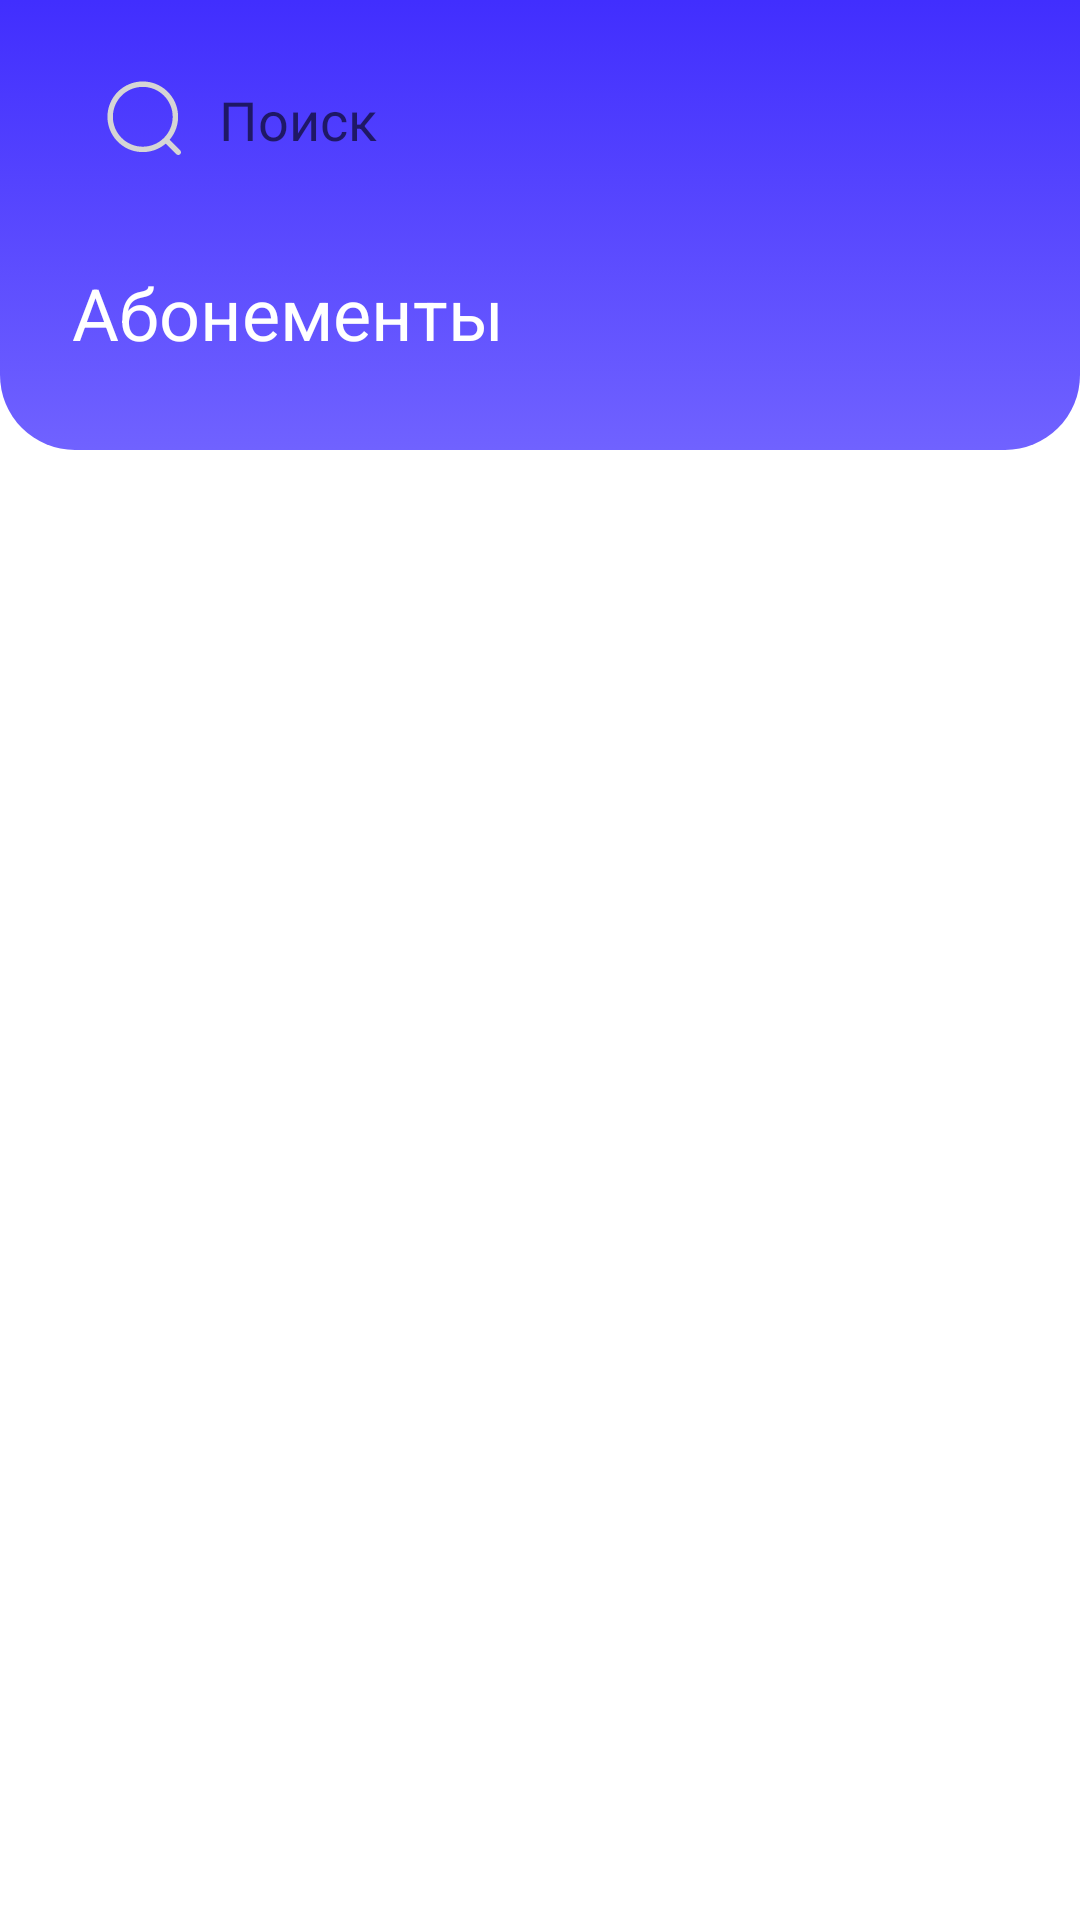

Android layout source for this screen:
<!-- AndroidManifest.xml: application theme Theme.FEFU_fitnes -->
<!-- res/layout/fragment_paiments.xml -->
<?xml version="1.0" encoding="utf-8"?>
<androidx.constraintlayout.widget.ConstraintLayout xmlns:android="http://schemas.android.com/apk/res/android"
    xmlns:app="http://schemas.android.com/apk/res-auto"
    xmlns:tools="http://schemas.android.com/tools"
    android:layout_width="match_parent"
    android:layout_height="match_parent">

    <androidx.constraintlayout.widget.Guideline
        android:id="@+id/margin_left"
        android:layout_width="0dp"
        android:layout_height="0dp"
        android:orientation="vertical"
        app:layout_constraintGuide_begin="16dp" />

    <androidx.constraintlayout.widget.Guideline
        android:id="@+id/margin_right"
        android:layout_width="0dp"
        android:layout_height="0dp"
        android:orientation="vertical"
        app:layout_constraintGuide_end="16dp" />

    <View
        android:id="@+id/up_bar"
        android:layout_width="0dp"
        android:layout_height="150dp"
        android:background="@drawable/main_menu_up_bar"
        app:layout_constraintEnd_toEndOf="parent"
        app:layout_constraintHorizontal_bias="0.0"
        app:layout_constraintStart_toStartOf="parent"
        app:layout_constraintTop_toTopOf="parent" />

    <EditText
        android:id="@+id/search_bar"
        android:layout_width="0dp"
        android:layout_height="48dp"
        android:layout_marginStart="24dp"
        android:layout_marginTop="16dp"
        android:layout_marginEnd="24dp"
        android:background="@drawable/timetable_search_bar"
        android:drawableStart="@drawable/timetable_search_pic"
        android:drawablePadding="10dp"
        android:hint="@string/timetable_search_hint"
        android:paddingStart="10dp"
        app:layout_constraintEnd_toEndOf="parent"
        app:layout_constraintStart_toStartOf="@+id/up_bar"
        app:layout_constraintTop_toTopOf="parent" />

    <TextView
        android:id="@+id/textView4"
        android:layout_width="wrap_content"
        android:layout_height="wrap_content"
        android:layout_marginTop="24dp"
        android:text="Абонементы"
        android:textColor="#ffff"
        android:textSize="24sp"
        app:layout_constraintStart_toStartOf="@+id/search_bar"
        app:layout_constraintTop_toBottomOf="@+id/search_bar" />

    <ImageView
        android:id="@+id/filter_button"
        android:layout_width="25dp"
        android:layout_height="25dp"
        android:src="@drawable/filter_button_pic"
        app:layout_constraintBottom_toBottomOf="@+id/textView4"
        app:layout_constraintEnd_toEndOf="@+id/search_bar"
        app:layout_constraintTop_toTopOf="@+id/textView4" />

    <androidx.recyclerview.widget.RecyclerView
        android:id="@+id/recycler_view"
        android:layout_width="0dp"
        android:layout_height="0dp"
        app:layoutManager="androidx.recyclerview.widget.LinearLayoutManager"
        app:layout_constraintBottom_toBottomOf="parent"
        app:layout_constraintEnd_toStartOf="@+id/margin_right"
        app:layout_constraintStart_toStartOf="@+id/margin_left"
        app:layout_constraintTop_toBottomOf="@+id/up_bar" />


</androidx.constraintlayout.widget.ConstraintLayout>
<!-- resources referenced by this layout -->
<resources>
  <!-- drawable main_menu_up_bar (drawable) -->
  <?xml version="1.0" encoding="utf-8"?>
  <selector xmlns:android="http://schemas.android.com/apk/res/android">
      <item>
          <shape>
              <gradient
                  android:type="linear"
                  android:startColor="#412EFE"
                  android:endColor="#7062FF"
                  android:angle="10"/>
              <corners
                  android:bottomLeftRadius="25dp"
                  android:bottomRightRadius="25dp"/>
          </shape>
      </item>
  </selector>
  <!-- drawable timetable_search_pic (drawable) -->
  <vector xmlns:android="http://schemas.android.com/apk/res/android"
      android:width="29dp"
      android:height="29dp"
      android:viewportWidth="29"
      android:viewportHeight="29">
    <path
        android:pathData="M22.54,21.261L26.08,24.799C26.245,24.97 26.336,25.198 26.334,25.436C26.332,25.674 26.237,25.901 26.069,26.069C25.901,26.237 25.674,26.332 25.436,26.334C25.198,26.337 24.969,26.245 24.799,26.08L21.259,22.54C18.945,24.522 15.955,25.531 12.914,25.355C9.873,25.18 7.018,23.833 4.948,21.597C2.879,19.362 1.756,16.412 1.814,13.367C1.873,10.321 3.109,7.417 5.263,5.263C7.417,3.109 10.321,1.873 13.367,1.815C16.412,1.756 19.362,2.879 21.597,4.949C23.833,7.018 25.179,9.873 25.355,12.914C25.531,15.955 24.522,18.946 22.54,21.259V21.261ZM13.594,23.563C16.237,23.563 18.773,22.512 20.643,20.643C22.512,18.773 23.562,16.238 23.562,13.594C23.562,10.95 22.512,8.414 20.643,6.545C18.773,4.675 16.237,3.625 13.594,3.625C10.95,3.625 8.414,4.675 6.545,6.545C4.675,8.414 3.625,10.95 3.625,13.594C3.625,16.238 4.675,18.773 6.545,20.643C8.414,22.512 10.95,23.563 13.594,23.563Z"
        android:fillColor="#D5D5D5"/>
  </vector>
  <string name="timetable_search_hint">Поиск</string>
  <style name="Theme.FEFU_fitnes" parent="Theme.MaterialComponents.DayNight.DarkActionBar">
          
          <item name="colorPrimary">@color/purple_500</item>
          <item name="colorPrimaryVariant">@color/purple_700</item>
          <item name="colorOnPrimary">@color/white</item>
          
          <item name="colorSecondary">@color/teal_200</item>
          <item name="colorSecondaryVariant">@color/teal_700</item>
          <item name="colorOnSecondary">@color/black</item>
          
          <item name="android:statusBarColor">?attr/colorPrimaryVariant</item>
          
          <item name="windowActionBar">false</item>
          <item name="windowNoTitle">true</item>
      </style>
  <!-- not gathered from this repository: default colours our renderer supplied (Android Studio template values) -->
  <color name="purple_500">#FF6200EE</color>
  <color name="purple_700">#FF3700B3</color>
  <color name="teal_200">#FF03DAC5</color>
  <color name="teal_700">#FF018786</color>
  <color name="black">#FF000000</color>
  <color name="white">#FFFFFFFF</color>
</resources>
